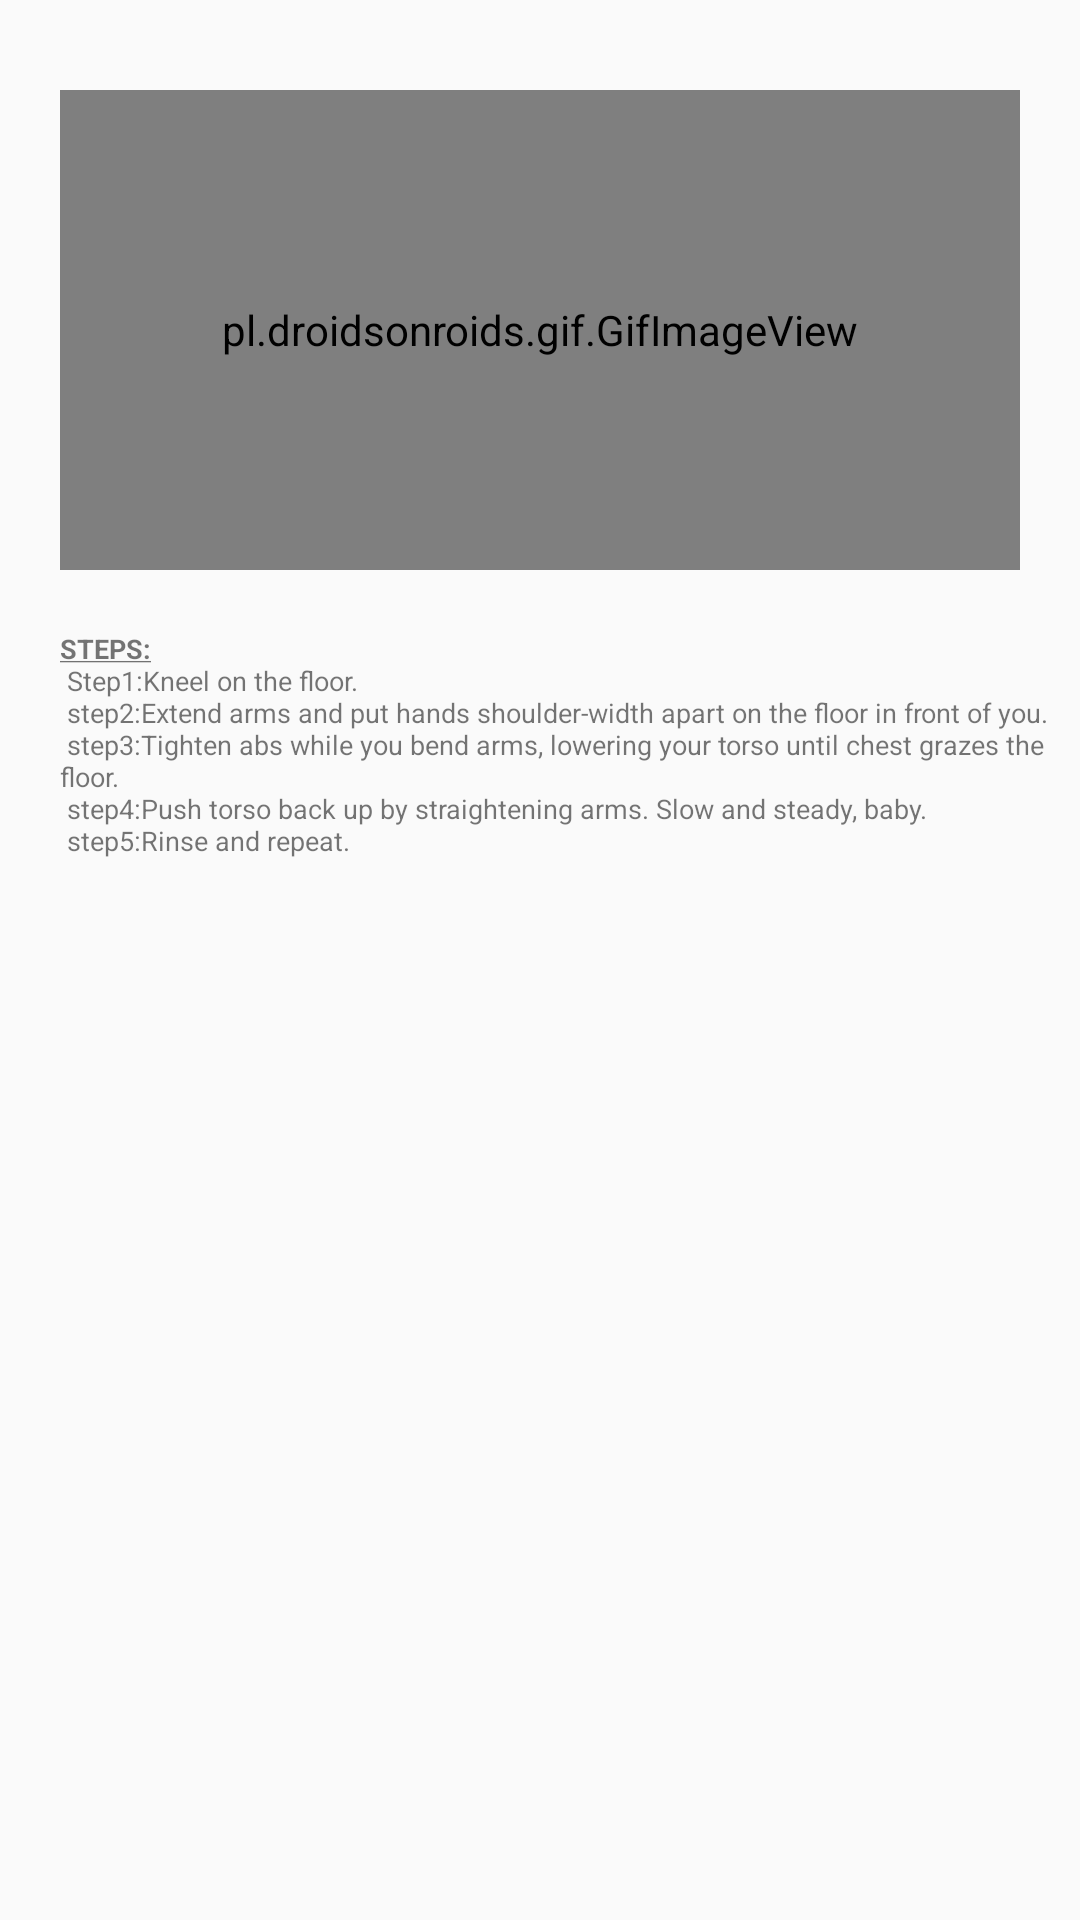

Produce the Android XML layout that renders to this screen, including the resource entries it uses.
<!-- AndroidManifest.xml: application theme Theme.FitnessGuardian -->
<!-- res/layout/knee_dialog.xml -->
<?xml version="1.0" encoding="utf-8"?>
<LinearLayout
    xmlns:android="http://schemas.android.com/apk/res/android"
    android:layout_width="match_parent"
    android:layout_height="450dp"
    android:layout_margin="6dp"
    android:orientation="vertical">

    <ImageView
        android:id="@+id/close2"
        android:layout_width="wrap_content"
        android:layout_height="wrap_content"
        android:layout_marginTop="10dp"
        android:layout_marginStart="320dp"
        android:src="@drawable/ic_baseline_close_24"/>

    <pl.droidsonroids.gif.GifImageView
        android:layout_width="320dp"
        android:layout_height="160dp"
        android:layout_gravity="center_horizontal"
        android:layout_marginTop="20dp"
        android:src="@drawable/kneespushup" />

    <TextView
        android:layout_width="match_parent"
        android:layout_height="199dp"
        android:layout_marginLeft="10dp"
        android:layout_marginTop="20dp"
        android:layout_marginRight="10dp"
        android:paddingStart="10dp"
        android:text="@string/kneeStep"
        android:textSize="9sp"


        />



</LinearLayout>
<!-- resources referenced by this layout -->
<resources>
  <string name="kneeStep"><u><b>STEPS:</b></u>\n
  
          Step1:Kneel on the floor.\n
          step2:Extend arms and put hands shoulder-width apart on the floor in front of you.\n
          step3:Tighten abs while you bend arms, lowering your torso until chest grazes the  floor.\n
          step4:Push torso back up by straightening arms. Slow and steady, baby.\n
          step5:Rinse and repeat.
      </string>
  <style name="Theme.FitnessGuardian" parent="Theme.AppCompat.DayNight.NoActionBar">
          
          <item name="colorPrimary">@color/purple_500</item>
          <item name="colorPrimaryVariant">@color/purple_700</item>
          <item name="colorOnPrimary">@color/white</item>
          
          <item name="colorSecondary">@color/teal_200</item>
          <item name="colorSecondaryVariant">@color/teal_700</item>
          <item name="colorOnSecondary">@color/black</item>
          
          <item name="android:statusBarColor" tools:targetApi="l">?attr/colorPrimaryVariant</item>
          
      </style>
  <!-- not gathered from this repository: default colours our renderer supplied (Android Studio template values) -->
  <color name="purple_500">#FF6200EE</color>
  <color name="purple_700">#FF3700B3</color>
  <color name="teal_200">#FF03DAC5</color>
  <color name="teal_700">#FF018786</color>
  <color name="black">#FF000000</color>
  <color name="white">#FFFFFFFF</color>
</resources>
